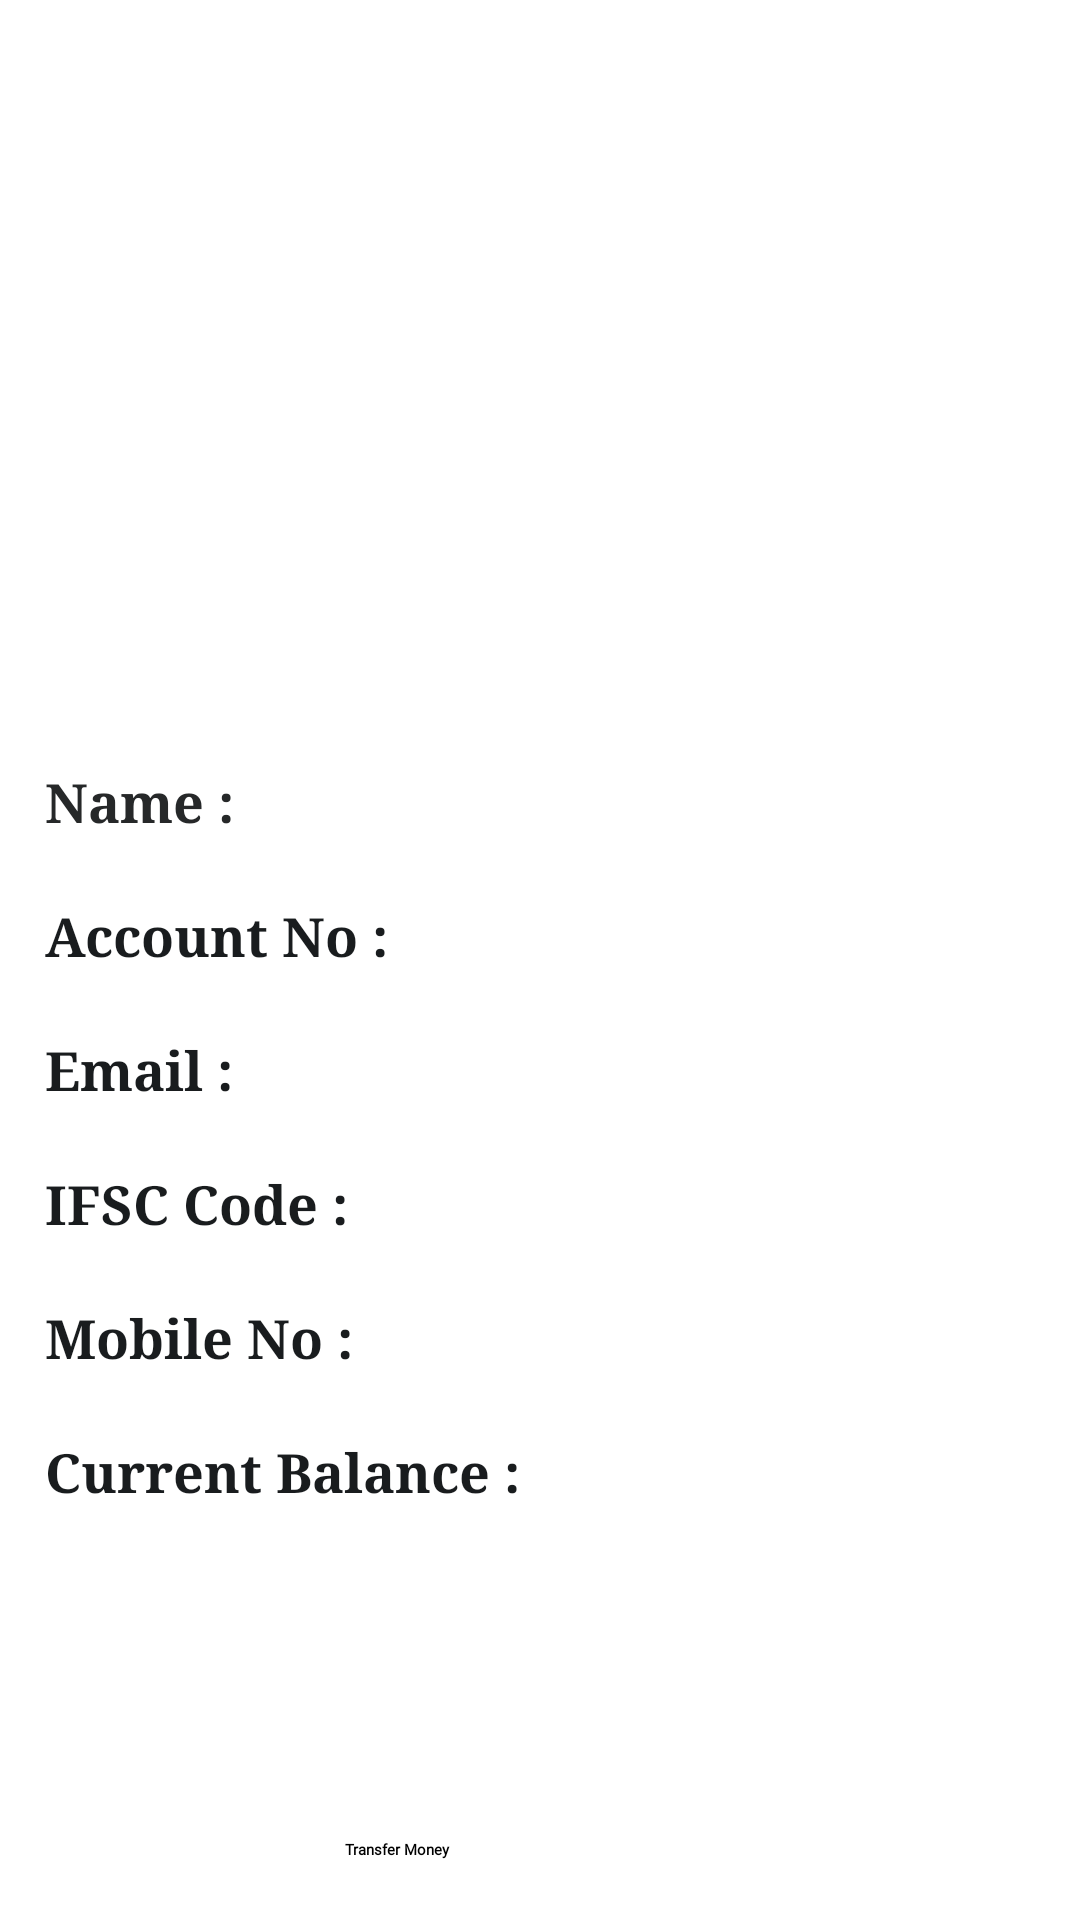

The Android layout XML behind this screen, and the referenced resources:
<!-- AndroidManifest.xml: application theme Theme.BasicBankingApp -->
<!-- res/layout/activity_user_data.xml -->
<?xml version="1.0" encoding="utf-8"?>
<LinearLayout xmlns:android="http://schemas.android.com/apk/res/android"
    xmlns:app="http://schemas.android.com/apk/res-auto"
    xmlns:tools="http://schemas.android.com/tools"
    android:layout_width="match_parent"
    android:orientation="vertical"
    android:padding="10dp"
    android:layout_height="match_parent"
    tools:context=".UI.UserData">

    <ImageView
        android:padding="5dp"
        android:src="@drawable/imgg"
        android:requiresFadingEdge="horizontal"
        android:fadingEdge="vertical"
        android:layout_width="match_parent"
        android:layout_height="200dp"
        android:layout_gravity="center_horizontal"/>

    <LinearLayout
        android:padding="5dp"
        android:layout_marginTop="40dp"
        android:layout_gravity="center_horizontal"
        android:orientation="horizontal"
        android:layout_width="match_parent"
        android:layout_height="wrap_content">

        <TextView
            android:layout_width="wrap_content"
            android:layout_height="wrap_content"
            android:layout_weight="0.1"
            android:fontFamily="serif"
            android:text="Name : "
            android:textColor="#262829"
            android:textSize="18sp"
            android:textStyle="bold" />

        <TextView
            android:id="@+id/name"
            android:textAlignment="textEnd"
            android:fontFamily="serif"
            android:layout_weight="1"
            android:layout_width="wrap_content"
            android:textColor="@color/black"
            android:layout_height="wrap_content"
            android:textSize="18sp" />
    </LinearLayout>

    <LinearLayout
        android:layout_marginTop="10dp"
        android:padding="5dp"
        android:layout_gravity="center_horizontal"
        android:orientation="horizontal"
        android:layout_width="match_parent"
        android:layout_height="wrap_content">

        <TextView
            android:layout_width="wrap_content"
            android:layout_height="wrap_content"
            android:layout_weight="0.1"
            android:fontFamily="serif"
            android:text="Account No : "
            android:textColor="#191C1E"
            android:textSize="18sp"
            android:textStyle="bold" />

        <TextView
            android:id="@+id/account_no"
            android:textAlignment="textEnd"
            android:fontFamily="serif"
            android:textSize="18sp"
            android:textColor="@color/black"
            android:layout_weight="1"
            android:layout_width="wrap_content"
            android:layout_height="wrap_content"/>
    </LinearLayout>

    <LinearLayout
        android:padding="5dp"
        android:layout_marginTop="10dp"
        android:layout_gravity="center_horizontal"
        android:orientation="horizontal"
        android:layout_width="match_parent"
        android:layout_height="wrap_content">

        <TextView
            android:layout_width="wrap_content"
            android:layout_height="wrap_content"
            android:layout_weight="0.1"
            android:fontFamily="serif"
            android:text="Email : "
            android:textColor="#191C1E"
            android:textSize="18sp"
            android:textStyle="bold" />

        <TextView
            android:id="@+id/email_id"
            android:textAlignment="textEnd"
            android:fontFamily="serif"
            android:textSize="18sp"
            android:textColor="@color/black"
            android:layout_weight="1"
            android:layout_width="wrap_content"
            android:layout_height="wrap_content"/>
    </LinearLayout>

    <LinearLayout
        android:padding="5dp"
        android:layout_marginTop="10dp"
        android:layout_gravity="center_horizontal"
        android:orientation="horizontal"
        android:layout_width="match_parent"
        android:layout_height="wrap_content">

        <TextView
            android:layout_width="wrap_content"
            android:layout_height="wrap_content"
            android:layout_weight="0.1"
            android:fontFamily="serif"
            android:text="IFSC Code : "
            android:textColor="#191C1E"
            android:textSize="18sp"
            android:textStyle="bold" />

        <TextView
            android:id="@+id/ifsc_id"
            android:layout_weight="1"
            android:textAlignment="textEnd"
            android:fontFamily="serif"
            android:textSize="18sp"
            android:textColor="@color/black"
            android:layout_width="wrap_content"
            android:layout_height="wrap_content" />
    </LinearLayout>

    <LinearLayout
        android:padding="5dp"
        android:layout_marginTop="10dp"
        android:layout_gravity="center_horizontal"
        android:orientation="horizontal"
        android:layout_width="match_parent"
        android:layout_height="wrap_content">

        <TextView
            android:layout_width="wrap_content"
            android:layout_height="wrap_content"
            android:layout_weight="0.1"
            android:fontFamily="serif"
            android:text="Mobile No : "
            android:textColor="#191C1E"
            android:textSize="18sp"
            android:textStyle="bold" />

        <TextView
            android:id="@+id/phone_no"
            android:textColor="@color/black"
            android:layout_weight="1"
            android:textAlignment="textEnd"
            android:fontFamily="serif"
            android:textSize="18sp"
            android:layout_width="wrap_content"
            android:layout_height="wrap_content" />
    </LinearLayout>

    <LinearLayout
        android:layout_gravity="center_horizontal"
        android:padding="5dp"
        android:layout_marginTop="10dp"
        android:orientation="horizontal"
        android:layout_width="match_parent"
        android:layout_height="wrap_content">

        <TextView
            android:layout_width="wrap_content"
            android:layout_height="wrap_content"
            android:layout_weight="0.1"
            android:fontFamily="serif"
            android:text="Current Balance : "
            android:textColor="#191C1E"
            android:textSize="18sp"
            android:textStyle="bold" />

        <TextView
            android:id="@+id/avail_balance"
            android:layout_weight="1"
            android:textAlignment="textEnd"
            android:fontFamily="serif"
            android:textSize="18sp"
            android:textColor="@color/black"
            android:layout_width="wrap_content"
            android:layout_height="wrap_content"
             />
    </LinearLayout>

    <Button
        android:id="@+id/transfer_money"
        android:layout_width="match_parent"
        android:layout_height="wrap_content"
        android:layout_marginLeft="100dp"
        android:layout_marginTop="100dp"
        android:layout_marginRight="100dp"
        android:backgroundTint="#2B2D2E"
        android:fontFamily="@font/averia_serif_libre_light"
        android:padding="5dp"
        android:text="Transfer Money"
        android:textStyle="bold"
        tools:ignore="TouchTargetSizeCheck" />

</LinearLayout>
<!-- resources referenced by this layout -->
<resources>
  <color name="black">#FF000000</color>
  <style name="Theme.BasicBankingApp" parent="Theme.MaterialComponents.DayNight.NoActionBar">
          
          <item name="colorPrimary">#1F2122</item>
          <item name="colorPrimaryVariant">#181C1E</item>
          <item name="colorOnPrimary">@color/black</item>
          
          <item name="colorSecondary">@color/teal_200</item>
          <item name="colorSecondaryVariant">@color/teal_200</item>
          <item name="colorOnSecondary">@color/black</item>
          
          <item name="android:statusBarColor" tools:targetApi="l">?attr/colorPrimaryVariant</item>
          
      </style>
  <color name="teal_200">#FF03DAC5</color>
</resources>
